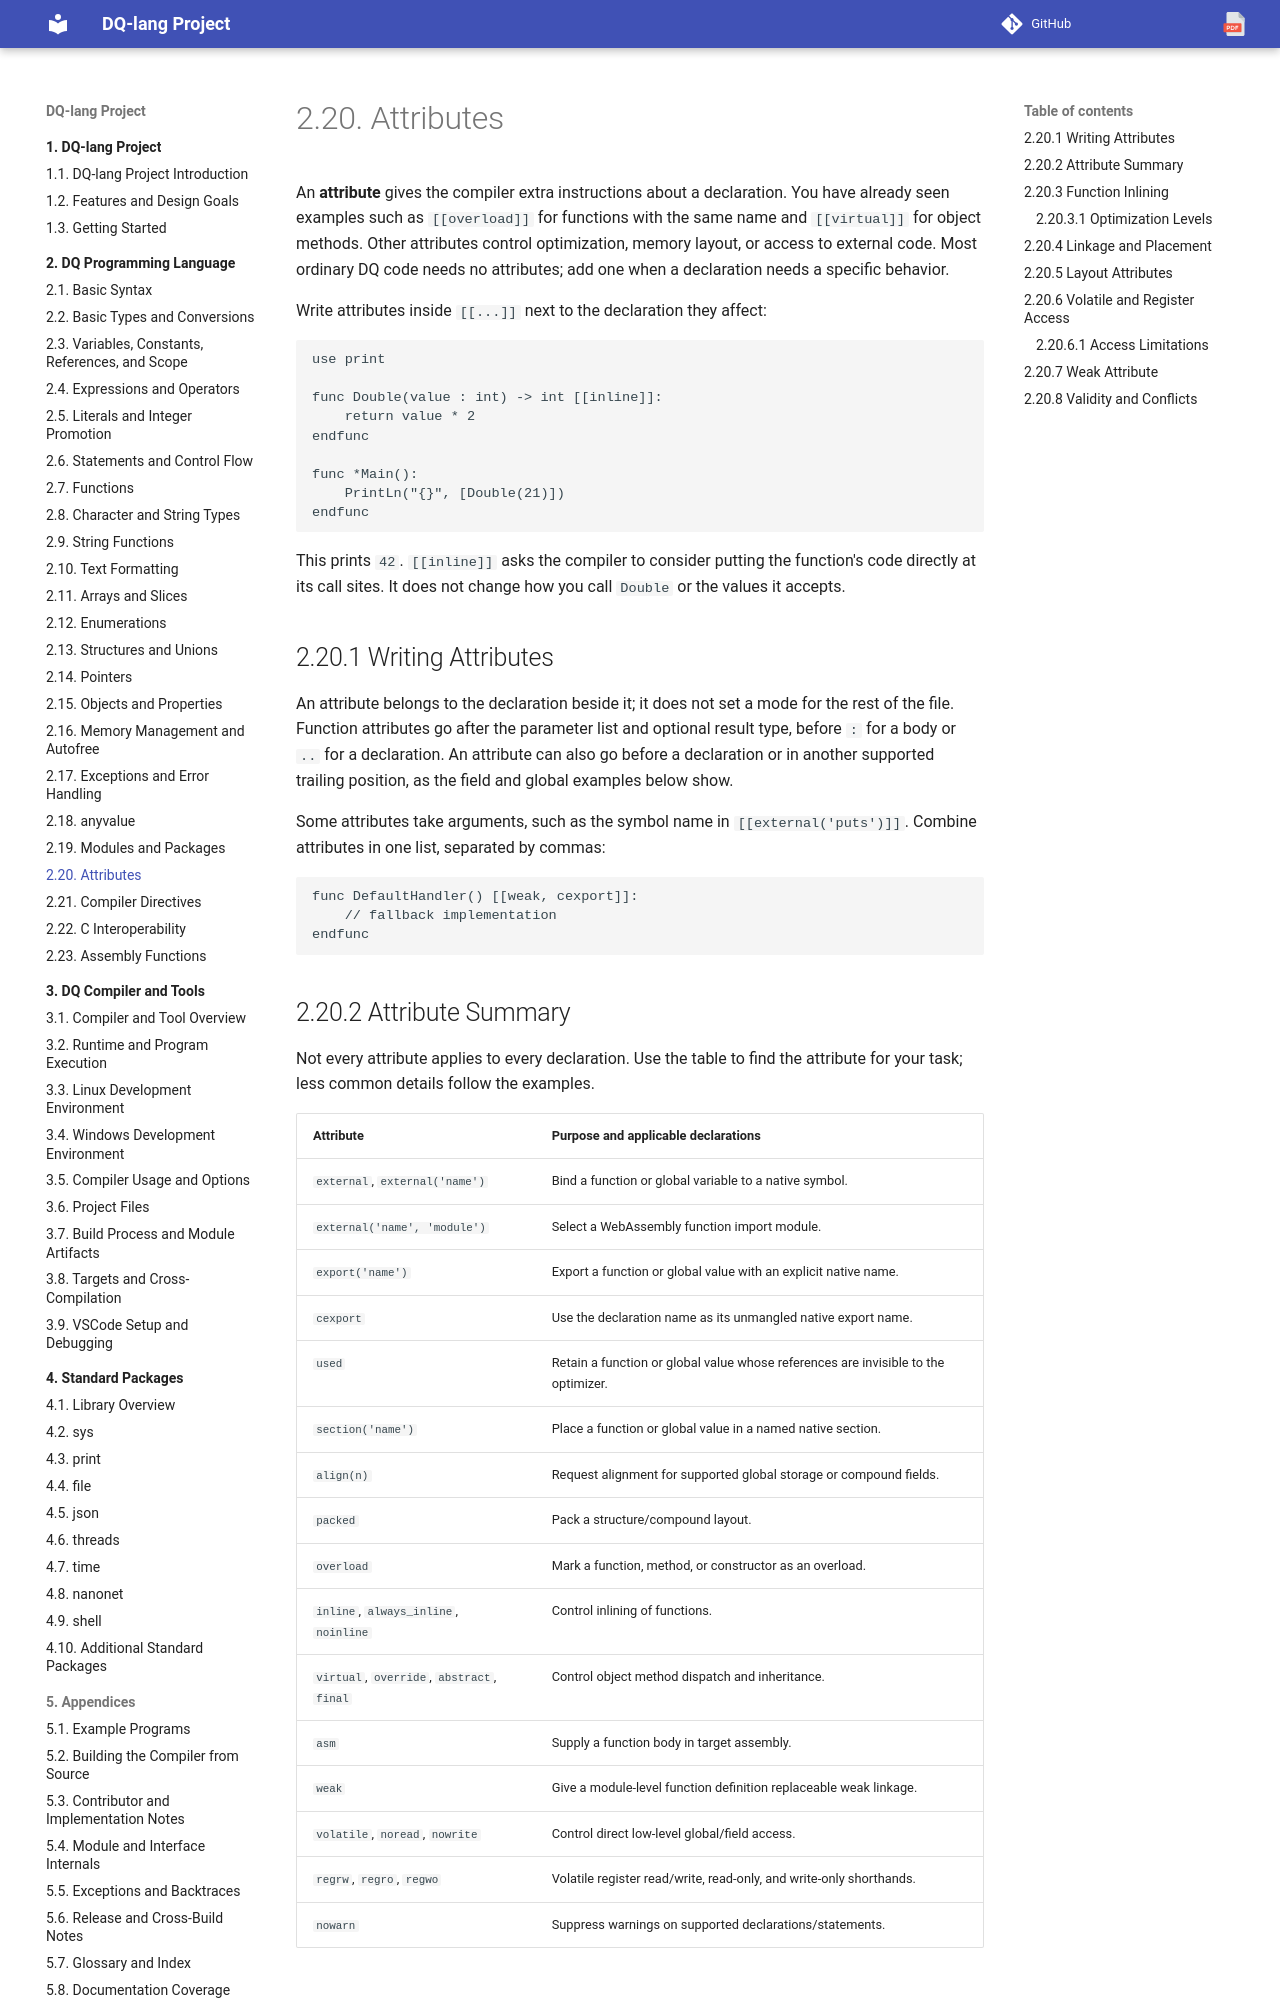

repository: nvitya/dq-lang · page: 020-language/180-attributes/index.html · generator: mkdocs

# Attributes

An **attribute** gives the compiler extra instructions about a declaration.
You have already seen examples such as `[[overload]]` for functions with the
same name and `[[virtual]]` for object methods. Other attributes control
optimization, memory layout, or access to external code. Most ordinary DQ code
needs no attributes; add one when a declaration needs a specific behavior.

Write attributes inside `[[...]]` next to the declaration they affect:

```dq
use print

func Double(value : int) -> int [[inline]]:
    return value * 2
endfunc

func *Main():
    PrintLn("{}", [Double(21)])
endfunc
```

This prints `42`. `[[inline]]` asks the compiler to consider putting the
function's code directly at its call sites. It does not change how you call
`Double` or the values it accepts.

## Writing Attributes

An attribute belongs to the declaration beside it; it does not set a mode for
the rest of the file. Function attributes go after the parameter list and
optional result type, before `:` for a body or `..` for a declaration. An
attribute can also go before a declaration or in another supported trailing
position, as the field and global examples below show.

Some attributes take arguments, such as the symbol name in
`[[external('puts')]]`. Combine attributes in one list, separated by commas:

```dq
func DefaultHandler() [[weak, cexport]]:
    // fallback implementation
endfunc
```

## Attribute Summary

Not every attribute applies to every declaration. Use the table to find the
attribute for your task; less common details follow the examples.

| Attribute | Purpose and applicable declarations |
| --- | --- |
| `external`, `external('name')` | Bind a function or global variable to a native symbol. |
| `external('name', 'module')` | Select a WebAssembly function import module. |
| `export('name')` | Export a function or global value with an explicit native name. |
| `cexport` | Use the declaration name as its unmangled native export name. |
| `used` | Retain a function or global value whose references are invisible to the optimizer. |
| `section('name')` | Place a function or global value in a named native section. |
| `align(n)` | Request alignment for supported global storage or compound fields. |
| `packed` | Pack a structure/compound layout. |
| `overload` | Mark a function, method, or constructor as an overload. |
| `inline`, `always_inline`, `noinline` | Control inlining of functions. |
| `virtual`, `override`, `abstract`, `final` | Control object method dispatch and inheritance. |
| `asm` | Supply a function body in target assembly. |
| `weak` | Give a module-level function definition replaceable weak linkage. |
| `volatile`, `noread`, `nowrite` | Control direct low-level global/field access. |
| `regrw`, `regro`, `regwo` | Volatile register read/write, read-only, and write-only shorthands. |
| `nowarn` | Suppress warnings on supported declarations/statements. |

## Function Inlining

Inlining can avoid the cost of a function call, but can also increase program
size. `[[inline]]` is a hint; `[[always_inline]]` makes a stronger request, and
`[[noinline]]` prevents inlining. Normal `[[inline]]` is considered at `-O1`
and above.

Inlining across module boundaries requires full link-time optimization
(`--lto=full`), which lets the optimizer see function bodies from other modules.
